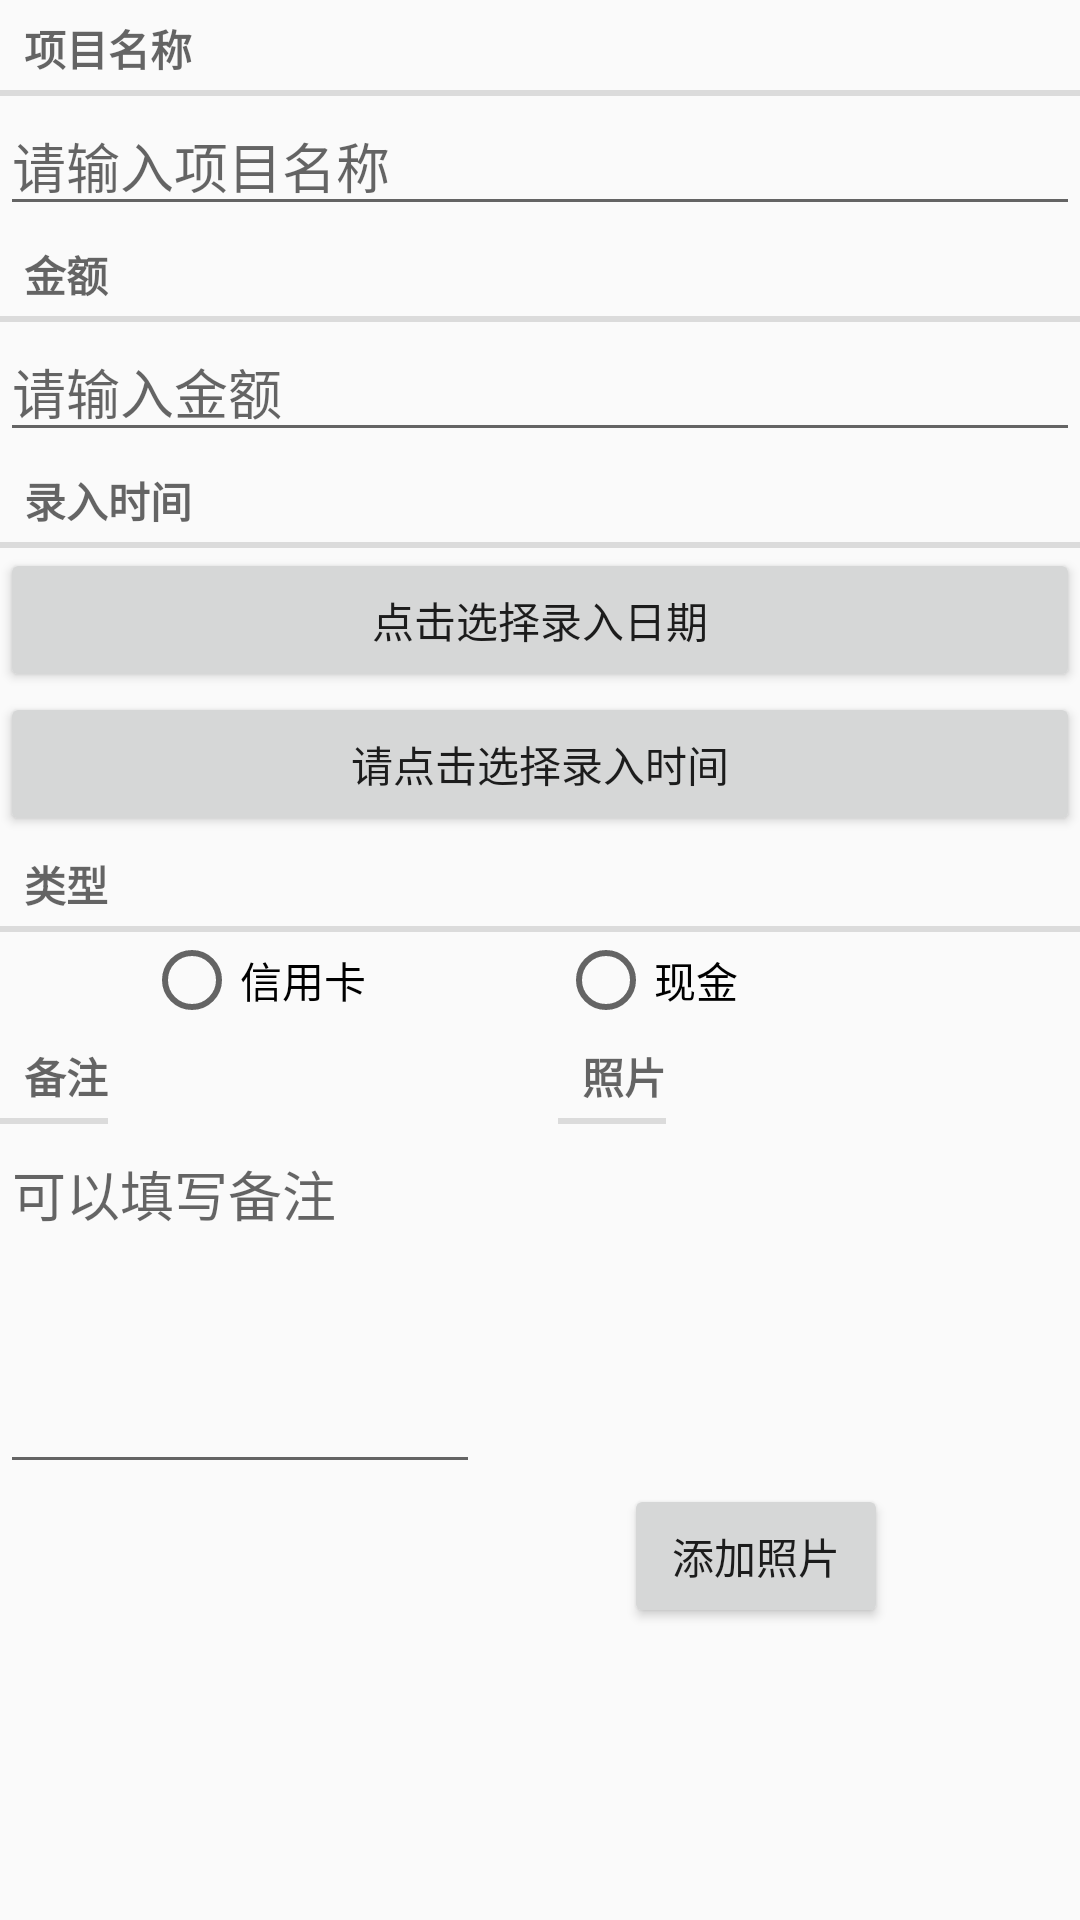

Reconstruct the res/layout file that produces this screen, plus the resources it refers to.
<!-- AndroidManifest.xml: application theme AppTheme -->
<!-- res/layout/fragment_crime.xml -->
<?xml version="1.0" encoding="utf-8"?>
<LinearLayout xmlns:android="http://schemas.android.com/apk/res/android"
    xmlns:app="http://schemas.android.com/apk/res-auto"
    xmlns:tools="http://schemas.android.com/tools"
    android:layout_width="match_parent"
    android:layout_height="match_parent"
    android:layout_margin="16dp"
    android:orientation="vertical">

    <TextView
        style="?android:listSeparatorTextViewStyle"
        android:layout_width="match_parent"
        android:layout_height="wrap_content"
        android:text="@string/crime_title_label" />

    <EditText
        android:id="@+id/crime_title"
        android:layout_width="match_parent"
        android:layout_height="wrap_content"
        android:hint="@string/crime_title_hint" />

    <TextView
        style="?android:listSeparatorTextViewStyle"
        android:layout_width="match_parent"
        android:layout_height="wrap_content"
        android:text="@string/crime_details_label" />

    <EditText
        android:id="@+id/crime_money"
        android:layout_width="match_parent"
        android:layout_height="wrap_content"
        android:hint="@string/crime_money_hint"
        android:inputType="number|numberDecimal|numberSigned" />

    <TextView
        style="?android:listSeparatorTextViewStyle"
        android:layout_width="match_parent"
        android:layout_height="wrap_content"
        android:text="@string/crime_time_label" />

    <Button
        android:id="@+id/crime_date"
        android:layout_width="match_parent"
        android:layout_height="wrap_content"
        android:text="@string/crime_date_hint" />
    <Button
        android:id="@+id/crime_time"
        android:layout_width="match_parent"
        android:layout_height="wrap_content"
        android:text="@string/crime_time_hint" />

    <TextView
        style="?android:listSeparatorTextViewStyle"
        android:layout_width="match_parent"
        android:layout_height="wrap_content"
        android:text="@string/type" />

    <RadioGroup
        android:layout_width="wrap_content"
        android:layout_height="wrap_content"
        android:orientation="horizontal">

        <RadioButton
            android:id="@+id/crime_card_cb"
            android:layout_width="match_parent"
            android:layout_height="wrap_content"
            android:layout_marginLeft="48dp"
            android:text="@string/crime_card" />

        <RadioButton
            android:id="@+id/crime_money_cb"
            android:layout_width="match_parent"
            android:layout_height="wrap_content"
            android:layout_marginLeft="64dp"
            android:text="@string/crime_money" />
    </RadioGroup>

    <LinearLayout
        android:layout_width="wrap_content"
        android:layout_height="wrap_content"
        android:orientation="horizontal">

        <TextView
            style="?android:listSeparatorTextViewStyle"
            android:layout_width="match_parent"
            android:layout_height="wrap_content"
            android:text="@string/remark" />

        <TextView
            style="?android:listSeparatorTextViewStyle"
            android:layout_width="match_parent"
            android:layout_height="wrap_content"
            android:layout_marginLeft="150dp"
            android:text="@string/photo" />
    </LinearLayout>

    <LinearLayout
        android:layout_width="wrap_content"
        android:layout_height="wrap_content"
        android:orientation="horizontal">

        <EditText
            android:id="@+id/remark"
            android:layout_width="160dp"
            android:layout_height="120dp"
            android:gravity="top"
            android:hint="@string/remark_hint" />

        <ImageView
            android:id="@+id/imageview"
            android:layout_width="160dp"
            android:layout_height="120dp"
            android:layout_marginLeft="30dp" />
    </LinearLayout>

    <LinearLayout
        android:layout_width="wrap_content"
        android:layout_height="wrap_content"
        android:gravity="bottom"
        android:orientation="horizontal">

        <Button
            android:id="@+id/finish"
            android:layout_width="wrap_content"
            android:layout_height="wrap_content"
            android:layout_marginLeft="80dp"
            android:text="完成"
            android:visibility="invisible" />

        <Button
            android:id="@+id/add_photo_Button"
            android:layout_width="wrap_content"
            android:layout_height="wrap_content"
            android:layout_marginLeft="40dp"
            android:text="@string/add_photo" />
    </LinearLayout>
</LinearLayout>
<!-- resources referenced by this layout -->
<resources>
  <string name="add_photo">添加照片</string>
  <string name="crime_card">信用卡</string>
  <string name="crime_date_hint">点击选择录入日期</string>
  <string name="crime_details_label">金额</string>
  <string name="crime_money">现金</string>
  <string name="crime_money_hint">请输入金额</string>
  <string name="crime_time_hint">请点击选择录入时间</string>
  <string name="crime_time_label">录入时间</string>
  <string name="crime_title_hint">请输入项目名称</string>
  <string name="crime_title_label">项目名称</string>
  <string name="photo">照片</string>
  <string name="remark">备注</string>
  <string name="remark_hint">可以填写备注</string>
  <string name="type">类型</string>
  <style name="AppTheme" parent="Theme.AppCompat.Light.DarkActionBar">
          
          <item name="colorPrimary">@color/colorPrimary</item>
          <item name="colorPrimaryDark">@color/colorPrimaryDark</item>
          <item name="colorAccent">@color/colorAccent</item>
      </style>
  <!-- not gathered from this repository: default colours our renderer supplied (Android Studio template values) -->
  <color name="colorPrimary">#FF6200EE</color>
  <color name="colorPrimaryDark">#FF3700B3</color>
  <color name="colorAccent">#FF03DAC5</color>
</resources>
